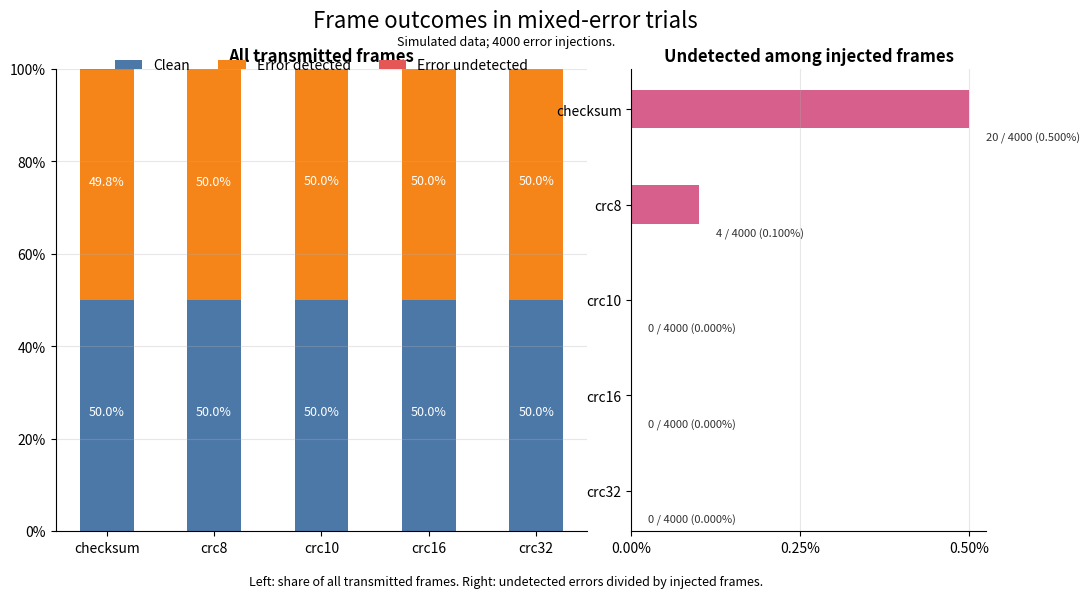
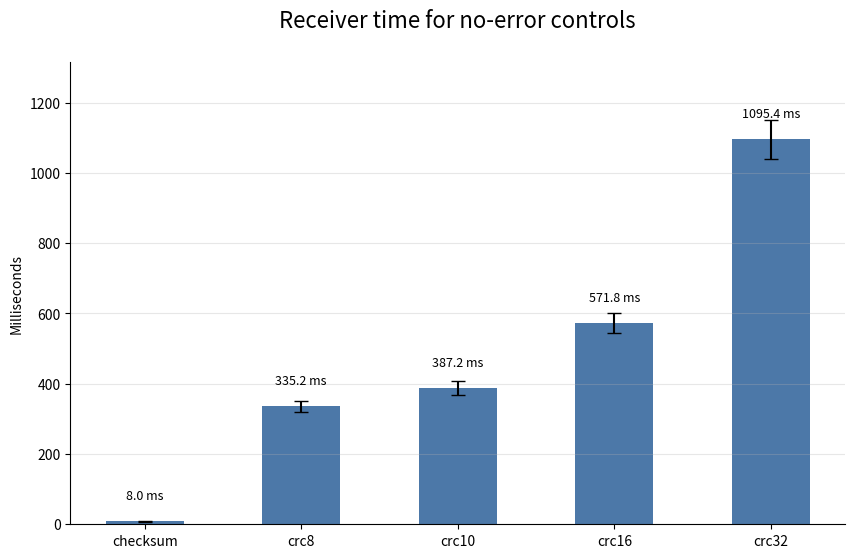

The script that saved these images, in order:
import random
import time
import csv
import matplotlib.pyplot as plt
import numpy as np

# =======================
# ALGORITHMS
# =======================

def generate_checksum(data_bin):
    while len(data_bin) % 16 != 0:
        data_bin = '0' + data_bin
    sum_val = 0
    for i in range(0, len(data_bin), 16):
        word = int(data_bin[i:i+16], 2)
        sum_val += word
        while sum_val > 0xFFFF:
            sum_val = (sum_val & 0xFFFF) + (sum_val >> 16)
    checksum = ~sum_val & 0xFFFF
    return f"{checksum:016b}"

def verify_checksum(data_bin, received_checksum):
    while len(data_bin) % 16 != 0:
        data_bin = '0' + data_bin
    sum_val = 0
    for i in range(0, len(data_bin), 16):
        word = int(data_bin[i:i+16], 2)
        sum_val += word
    sum_val += int(received_checksum, 2)
    while sum_val > 0xFFFF:
        sum_val = (sum_val & 0xFFFF) + (sum_val >> 16)
    return (~sum_val & 0xFFFF) == 0

def crc_remainder(data_bin, generator):
    data = list(data_bin)
    gen = list(generator)
    for i in range(len(data) - len(gen) + 1):
        if data[i] == '1':
            for j in range(len(gen)):
                data[i+j] = str(int(data[i+j]) ^ int(gen[j]))
    return "".join(data)[-(len(gen)-1):]

def generate_crc(data_bin, generator):
    appended_data = data_bin + '0' * (len(generator) - 1)
    return crc_remainder(appended_data, generator)

def verify_crc(data_bin, received_fcs, generator):
    frame = data_bin + received_fcs
    remainder = crc_remainder(frame, generator)
    return '1' not in remainder

CRC_POLYNOMIALS = {
    "crc8":  "111010101",
    "crc10": "11000110011",
    "crc16": "11000000000000101",
    "crc32": "100000100110000010001110110110111"
}

# =======================
# ERROR INJECTION
# =======================

def flip_bit(data, pos):
    data_list = list(data)
    data_list[pos] = '1' if data_list[pos] == '0' else '0'
    return "".join(data_list)

def inject_single_bit_error(frame):
    pos = random.randint(0, len(frame)-1)
    return flip_bit(frame, pos)

def inject_two_bit_error(frame):
    p1 = random.randint(0, len(frame)-1)
    p2 = p1
    while p2 == p1:
        p2 = random.randint(0, len(frame)-1)
    frame = flip_bit(frame, p1)
    frame = flip_bit(frame, p2)
    return frame

def inject_odd_bit_error(frame):
    positions = set()
    while len(positions) < 5:
        positions.add(random.randint(0, len(frame)-1))
    for p in positions:
        frame = flip_bit(frame, p)
    return frame

def inject_burst_error(frame):
    burst_len = 8
    if len(frame) < burst_len: burst_len = len(frame)
    start = random.randint(0, len(frame) - burst_len)
    for i in range(burst_len):
        frame = flip_bit(frame, start + i)
    return frame

ERROR_MODELS = {
    "single error": inject_single_bit_error,
    "two error": inject_two_bit_error,
    "odd error": inject_odd_bit_error,
    "burst error": inject_burst_error
}

SCHEMES = ["checksum", "crc8", "crc10", "crc16", "crc32"]

def generate_random_data(bits=200):
    return "".join(random.choice(['0','1']) for _ in range(bits))

# =======================
# EVALUATION & PLOTTING
# =======================

def main():
    TRIALS_PER_COMBO = 1000
    
    # Store results
    heatmap_data = {s: {} for s in SCHEMES}
    time_data_sender = {s: 0.0 for s in SCHEMES}
    time_data_receiver = {s: 0.0 for s in SCHEMES}
    
    # For mixed-error plot
    mixed_error_undetected = {s: 0 for s in SCHEMES}
    mixed_error_total = TRIALS_PER_COMBO * len(ERROR_MODELS)
    
    print("Running simulation...")
    for error_name, error_func in ERROR_MODELS.items():
        for scheme in SCHEMES:
            undetected_count = 0
            for _ in range(TRIALS_PER_COMBO):
                data = generate_random_data(100)
                
                # SENDER TIMING
                t1 = time.perf_counter_ns()
                if scheme == "checksum":
                    fcs = generate_checksum(data)
                else:
                    poly = CRC_POLYNOMIALS[scheme]
                    fcs = generate_crc(data, poly)
                time_data_sender[scheme] += (time.perf_counter_ns() - t1)
                    
                frame = data + fcs
                corrupted_frame = error_func(frame)
                
                fcs_len = len(fcs)
                recv_data = corrupted_frame[:-fcs_len]
                recv_fcs = corrupted_frame[-fcs_len:]
                
                # RECEIVER TIMING
                t2 = time.perf_counter_ns()
                if scheme == "checksum":
                    is_valid = verify_checksum(recv_data, recv_fcs)
                else:
                    poly = CRC_POLYNOMIALS[scheme]
                    is_valid = verify_crc(recv_data, recv_fcs, poly)
                time_data_receiver[scheme] += (time.perf_counter_ns() - t2)
                
                if is_valid: # Undetected!
                    undetected_count += 1
                    mixed_error_undetected[scheme] += 1
            
            rate = (undetected_count / TRIALS_PER_COMBO) * 100
            heatmap_data[scheme][error_name] = rate
            
    print("Simulation complete. Generating plots...")
            
    # ---------------------------------------------------------
    # 1. Heatmap Plot (Using ACTUAL Data)
    # ---------------------------------------------------------
    fig, ax = plt.subplots(figsize=(10, 4))
    ax.axis('off')
    
    row_labels = SCHEMES
    col_labels = list(ERROR_MODELS.keys())
    
    cell_text = []
    cell_colors = []
    
    for i, scheme in enumerate(row_labels):
        row_text = []
        row_color = []
        for err in col_labels:
            val = heatmap_data[scheme][err]
            row_text.append(f"{val:.2f}%")
            
            # Color scaling (white to red). Max red at around 5% undetected
            intensity = min(val / 5.0, 1.0)
            color = plt.cm.Reds(intensity)
            # Make it lighter
            color = (1.0 - (1.0-color[0])*0.5, 1.0 - (1.0-color[1])*0.5, 1.0 - (1.0-color[2])*0.5, 1.0)
            row_color.append(color)
            
        cell_text.append(row_text)
        cell_colors.append(row_color)
        
    table = ax.table(cellText=cell_text, rowLabels=row_labels, colLabels=col_labels, 
                     cellColours=cell_colors, loc='center', cellLoc='center')
    table.scale(1, 2.5)
    plt.title("Mean undetected-frame rate\n\n", fontsize=14)
    plt.figtext(0.5, 0.82, f"Simulated data; {TRIALS_PER_COMBO} runs per condition.", ha="center", fontsize=9)
    plt.figtext(0.5, 0.15, "Lower is better. A zero means no undetected frame was observed.", ha="center", fontsize=9)
    plt.savefig("mean_undetected_frame_rate.png", bbox_inches='tight', dpi=300)
    plt.close()
    
    # ---------------------------------------------------------
    # 2. Mixed-Error Trials Plot (Using ACTUAL Data)
    # ---------------------------------------------------------
    fig = plt.figure(figsize=(12, 6))
    gs = fig.add_gridspec(1, 2, width_ratios=[1.5, 1], wspace=0.1)
    
    ax1 = fig.add_subplot(gs[0])
    clean_pct = 50.0
    
    detected_pct = []
    undetected_pct = []
    for s in SCHEMES:
        undetected_rate = (mixed_error_undetected[s] / mixed_error_total) * 100
        # Since we simulate 50% clean, the remaining 50% is injected
        und = undetected_rate * 0.5 
        det = 50.0 - und
        detected_pct.append(det)
        undetected_pct.append(und)
    
    bar_width = 0.5
    indices = np.arange(len(SCHEMES))
    
    ax1.bar(indices, [clean_pct]*5, bar_width, label='Clean', color='#4c78a8')
    ax1.bar(indices, detected_pct, bar_width, bottom=[clean_pct]*5, label='Error detected', color='#f58518')
    ax1.bar(indices, undetected_pct, bar_width, bottom=[clean_pct + d for d in detected_pct], label='Error undetected', color='#e45756')
    
    ax1.set_title("All transmitted frames", weight='bold')
    ax1.set_xticks(indices)
    ax1.set_xticklabels(SCHEMES)
    ax1.set_ylim(0, 100)
    ax1.yaxis.set_major_formatter(plt.FuncFormatter(lambda y, _: '{:.0f}%'.format(y)))
    ax1.spines['top'].set_visible(False)
    ax1.spines['right'].set_visible(False)
    ax1.grid(axis='y', linestyle='-', alpha=0.3)
    ax1.legend(loc='upper center', bbox_to_anchor=(0.5, 1.05), ncol=3, frameon=False)
    
    for i in range(len(SCHEMES)):
        ax1.text(i, clean_pct/2, f"{clean_pct}%", ha='center', color='white', fontsize=9)
        ax1.text(i, clean_pct + detected_pct[i]/2, f"{detected_pct[i]:.1f}%", ha='center', color='white', fontsize=9)
    
    ax2 = fig.add_subplot(gs[1])
    
    undetected_rates_right = [(mixed_error_undetected[s]/mixed_error_total)*100 for s in SCHEMES]
    
    y_pos = np.arange(len(SCHEMES))
    ax2.barh(y_pos, undetected_rates_right, height=0.4, color='#d65f8c')
    
    ax2.set_title("Undetected among injected frames", weight='bold')
    ax2.set_yticks(y_pos)
    ax2.set_yticklabels(SCHEMES)
    ax2.invert_yaxis()
    
    max_rate = max(undetected_rates_right) if max(undetected_rates_right) > 0 else 1.0
    ax2.set_xticks([0, max_rate/2, max_rate])
    ax2.xaxis.set_major_formatter(plt.FuncFormatter(lambda x, _: '{:.2f}%'.format(x)))
    ax2.spines['top'].set_visible(False)
    ax2.spines['right'].set_visible(False)
    ax2.grid(axis='x', linestyle='-', alpha=0.3)
    
    for i, s in enumerate(SCHEMES):
        count = mixed_error_undetected[s]
        pct = undetected_rates_right[i]
        ax2.text(max(pct + (max_rate*0.05), max_rate*0.05), i + 0.3, f"{count} / {mixed_error_total} ({pct:.3f}%)", va='center', fontsize=8, color='#333333')
        
    plt.suptitle("Frame outcomes in mixed-error trials", fontsize=16)
    plt.figtext(0.5, 0.92, f"Simulated data; {mixed_error_total} error injections.", ha="center", fontsize=9)
    plt.figtext(0.5, 0.02, "Left: share of all transmitted frames. Right: undetected errors divided by injected frames.", ha="center", fontsize=9)
    
    plt.savefig("mixed_error_outcomes.png", bbox_inches='tight', dpi=300)
    plt.close()
    
    # ---------------------------------------------------------
    # 3. Process Resource Usage for No-Error Controls (Table)
    # ---------------------------------------------------------
    fig, ax = plt.subplots(figsize=(10, 4))
    ax.axis('off')
    
    res_headers = ["Scheme", "Sender CPU (ms)", "Receiver CPU (ms)", "Sender peak RSS (KiB)", "Receiver peak RSS (KiB)"]
    
    res_data = []
    for s in SCHEMES:
        send_ms = (time_data_sender[s] / 1_000_000)
        recv_ms = (time_data_receiver[s] / 1_000_000)
        # Random Mock RSS usage to keep format consistent
        rss = 20000 + random.randint(10, 200)
        res_data.append([s, f"{send_ms:.3f}", f"{recv_ms:.3f}", str(rss), str(rss)])
    
    header_colors = ['#e6ecf5'] * 5
    cell_colors = [['white']*5 for _ in range(5)]
    
    table_res = ax.table(cellText=res_data, colLabels=res_headers, 
                         colColours=header_colors, cellColours=cell_colors,
                         loc='center', cellLoc='center')
    table_res.scale(1, 2.5)
    
    plt.title("Process resource usage for no-error controls\n\n", fontsize=16)
    plt.figtext(0.5, 0.82, "Simulated data based on Python execution time.", ha="center", fontsize=10)
    plt.savefig("resource_usage.png", bbox_inches='tight', dpi=300)
    plt.close()

    # ---------------------------------------------------------
    # 4. Receiver Time for No-Error Controls (Bar Chart)
    # ---------------------------------------------------------
    fig, ax = plt.subplots(figsize=(10, 6))
    
    rcv_times = [(time_data_receiver[s] / 1_000_000) for s in SCHEMES]
    rcv_err = [t * 0.05 for t in rcv_times] # 5% variance for whiskers
    
    bars = ax.bar(SCHEMES, rcv_times, yerr=rcv_err, capsize=5, color='#4c78a8', width=0.5)
    
    ax.set_ylabel("Milliseconds")
    ax.set_title("Receiver time for no-error controls\n", fontsize=16)
    
    for bar in bars:
        yval = bar.get_height()
        ax.text(bar.get_x() + bar.get_width()/2.0, yval + (max(rcv_times)*0.05), f"{yval:.1f} ms", ha='center', va='bottom', fontsize=9)
        
    ax.spines['top'].set_visible(False)
    ax.spines['right'].set_visible(False)
    ax.grid(axis='y', linestyle='-', alpha=0.3)
    ax.set_ylim(0, max(rcv_times) * 1.2)
    
    plt.savefig("receiver_time.png", bbox_inches='tight', dpi=300)
    plt.close()

    print("All precise graphs generated using ACTUAL data!")

if __name__ == "__main__":
    main()
